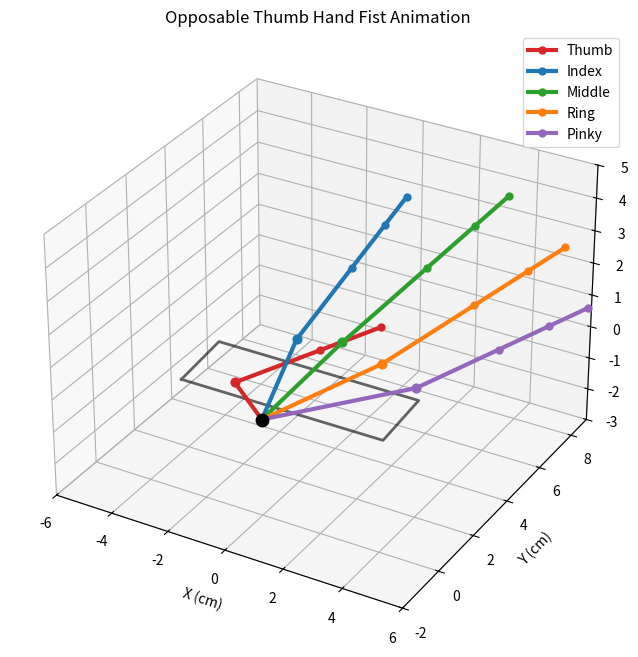

This chart was generated by the following Python code:
#!/usr/bin/env python3
# /// script
# dependencies = ["matplotlib", "numpy"]
# ///

import numpy as np
import matplotlib.pyplot as plt
import matplotlib.animation as animation

def rot_x(theta):
    c, s = np.cos(theta), np.sin(theta)
    T = np.eye(4)
    T[1,1]=c; T[1,2]=-s
    T[2,1]=s; T[2,2]=c
    return T

def rot_y(theta):
    c, s = np.cos(theta), np.sin(theta)
    T = np.eye(4)
    T[0,0]=c; T[0,2]=s
    T[2,0]=-s; T[2,2]=c
    return T

def rot_z(theta):
    c, s = np.cos(theta), np.sin(theta)
    T = np.eye(4)
    T[0,0]=c; T[0,1]=-s
    T[1,0]=s; T[1,1]=c
    return T

def translate(x,y,z):
    T = np.eye(4)
    T[:3,3] = [x,y,z]
    return T

class Finger:
    """
    Kinematic chain for one finger.
    For regular fingers: lengths = [proximal, middle, distal] (3 joints MCP,PIP,DIP)
    For thumb: lengths = [proximal, distal] with an extra opposition (CMC) joint.
    Segments extend along +Y after flexion rotations about local X.
    """
    def __init__(self, name, base_T, lengths, is_thumb=False, fan_angle=0.0):
        self.name = name
        self.base_T = base_T @ rot_z(fan_angle)
        self.lengths = lengths
        self.is_thumb = is_thumb

    def forward_kinematics(self, q, wrist_T=None):
        """
        q:
         thumb: [opposition(cmc_z), mcp_flex_x, ip_flex_x]
         finger: [mcp_flex_x, pip_flex_x, dip_flex_x]
        Returns list of 3D positions from wrist -> base -> joints ... -> tip.
        """
        if wrist_T is None:
            wrist_T = np.eye(4)

        # Start at wrist, then go to finger base
        T_wrist = wrist_T.copy()
        positions = [T_wrist[:3, 3].copy()]  # wrist point

        T = T_wrist @ self.base_T
        positions.append(T[:3, 3].copy())    # base point

        if self.is_thumb:
            cmc = q[0] if len(q)>0 else 0.0
            mcp = q[1] if len(q)>1 else 0.0
            ip  = q[2] if len(q)>2 else 0.0

            # Opposition about Z at the base (no translation)
            T = T @ rot_z(cmc)

            # MCP
            T = T @ rot_x(mcp) @ translate(0.0, self.lengths[0], 0.0)
            positions.append(T[:3,3].copy())

            # IP
            if len(self.lengths)>1:
                T = T @ rot_x(ip) @ translate(0.0, self.lengths[1], 0.0)
                positions.append(T[:3,3].copy())
        else:
            mcp = q[0] if len(q)>0 else 0.0
            pip = q[1] if len(q)>1 else 0.0
            dip = q[2] if len(q)>2 else 0.0

            # MCP
            T = T @ rot_x(mcp) @ translate(0.0, self.lengths[0], 0.0)
            positions.append(T[:3,3].copy())
            # PIP
            if len(self.lengths)>1:
                T = T @ rot_x(pip) @ translate(0.0, self.lengths[1], 0.0)
                positions.append(T[:3,3].copy())
            # DIP
            if len(self.lengths)>2:
                T = T @ rot_x(dip) @ translate(0.0, self.lengths[2], 0.0)
                positions.append(T[:3,3].copy())

        return positions

class HandSim:
    def __init__(self):
        # Segment lengths (cm) approximations
        self.lengths = {
            "thumb":  [3.0, 2.2],
            "index":  [4.5, 2.8, 2.0],
            "middle": [5.0, 3.0, 2.2],
            "ring":   [4.3, 2.6, 1.9],
            "pinky":  [3.2, 2.0, 1.6],
        }

        # Base positions (cm) relative to wrist origin (0,0,0)
        # Hand roughly lies in XY plane, Y forward, X lateral (thumb negative X)
        self.base_pos = {
            "thumb":  (-2.0, 1.6, -.2),  # adjusted: closer to center (less |x|), slightly forward & higher
            "index":  (-1.5, 4.2,  0.0),
            "middle": ( 0.0, 4.4,  0.2),
            "ring":   ( 1.5, 4.2,  0.0),
            "pinky":  ( 3.0, 3.7, -0.1),
        }

        # Fan angles (spread) in radians about Z
        self.fan = {
            "thumb":  np.deg2rad(-25),  # reduced spread so it starts more open, not crossing index
            "index":  np.deg2rad(10),
            "middle": 0.0,
            "ring":   np.deg2rad(-10),
            "pinky":  np.deg2rad(-20),
        }

        self.fingers_order = ["thumb","index","middle","ring","pinky"]
        self.fingers = []
        for name in self.fingers_order:
            base_T = np.eye(4)
            base_T[:3,3] = self.base_pos[name]
            is_thumb = (name=="thumb")
            finger = Finger(
                name=name,
                base_T=base_T,
                lengths=self.lengths[name],
                is_thumb=is_thumb,
                fan_angle=self.fan[name]
            )
            self.fingers.append(finger)

        # Max flex (radians) (approx)
        self.max_flex = {
            "thumb":  (np.deg2rad(55), np.deg2rad(70), np.deg2rad(65)),  # opposition, mcp, ip
            "index":  (np.deg2rad(85), np.deg2rad(105), np.deg2rad(80)),
            "middle": (np.deg2rad(90), np.deg2rad(110), np.deg2rad(85)),
            "ring":   (np.deg2rad(85), np.deg2rad(100), np.deg2rad(75)),
            "pinky":  (np.deg2rad(80), np.deg2rad(95),  np.deg2rad(70)),
        }

        self.fig = None
        self.ax = None
        self.lines = []
        self.palm_lines = []
        self.wrist_T = np.eye(4)  # allow moving wrist later if needed

    def setup_scene(self):
        self.fig = plt.figure(figsize=(11,8))
        self.ax = self.fig.add_subplot(111, projection="3d")
        self.ax.set_xlim(-6,6)
        self.ax.set_ylim(-2,9)
        self.ax.set_zlim(-3,5)
        self.ax.set_xlabel("X (cm)")
        self.ax.set_ylabel("Y (cm)")
        self.ax.set_zlabel("Z (cm)")
        self.ax.set_title("Opposable Thumb Hand Fist Animation")

        # Draw wrist
        self.ax.scatter([0],[0],[0], c='k', s=80)

        # Palm perimeter (simple polygon)
        palm_pts = [
            (-3.5, 1.0, -0.2),
            (-3.5, 3.0, 0.0),
            ( 3.5, 3.0, 0.0),
            ( 3.5, 1.0, -0.2),
            (-3.5, 1.0, -0.2)
        ]
        px, py, pz = zip(*palm_pts)
        self.ax.plot(px, py, pz, 'k-', lw=2, alpha=0.6)

        # Finger base markers + lines placeholders
        colors = ["tab:red","tab:blue","tab:green","tab:orange","tab:purple"]
        for i,f in enumerate(self.fingers):
            self.ax.scatter([f.base_T[0,3]],[f.base_T[1,3]],[f.base_T[2,3]],
                            c=colors[i], s=40)
            line, = self.ax.plot([],[],[],'o-', lw=3, markersize=5, color=colors[i],
                                 label=f.name.capitalize())
            self.lines.append(line)

        self.ax.legend()

    def pose_for_phase(self, phase):
        """
        phase in [0,1]; 0=open, 1=closed fist.
        Use easing for natural curl.
        """
        ease = 1 - (1 - phase)**2  # quadratic ease-in
        all_q = []
        for f in self.fingers:
            mx = self.max_flex[f.name]
            if f.is_thumb:
                # Opposition increases strongly at start, then flex
                cmc = ease * mx[0]
                mcp = ease * mx[1]
                ip  = ease * mx[2]
                all_q.append([cmc, mcp, ip])
            else:
                mcp = ease * mx[0] * 0.75
                pip = ease * mx[1] * 1.00
                dip = ease * mx[2] * 0.85
                all_q.append([mcp, pip, dip])
        return all_q

    def draw_pose(self, joint_sets):
        for finger, q, line in zip(self.fingers, joint_sets, self.lines):
            pos = finger.forward_kinematics(q, wrist_T=self.wrist_T)
            xs, ys, zs = zip(*pos)
            line.set_data(xs, ys)
            line.set_3d_properties(zs)
        return self.lines

    def animate(self):
        frames = 140
        phases = 0.5 * (1 - np.cos(np.linspace(0, 2*np.pi, frames)))  # open->fist->open
        poses = [self.pose_for_phase(p) for p in phases]

        def update(i):
            return self.draw_pose(poses[i])

        # Initial open hand
        self.draw_pose(self.pose_for_phase(0.0))
        ani = animation.FuncAnimation(self.fig, update, frames=frames,
                                      interval=50, blit=False, repeat=True)
        plt.show()
        return ani

def main():
    sim = HandSim()
    sim.setup_scene()
    sim.animate()

if __name__ == "__main__":
    main()
